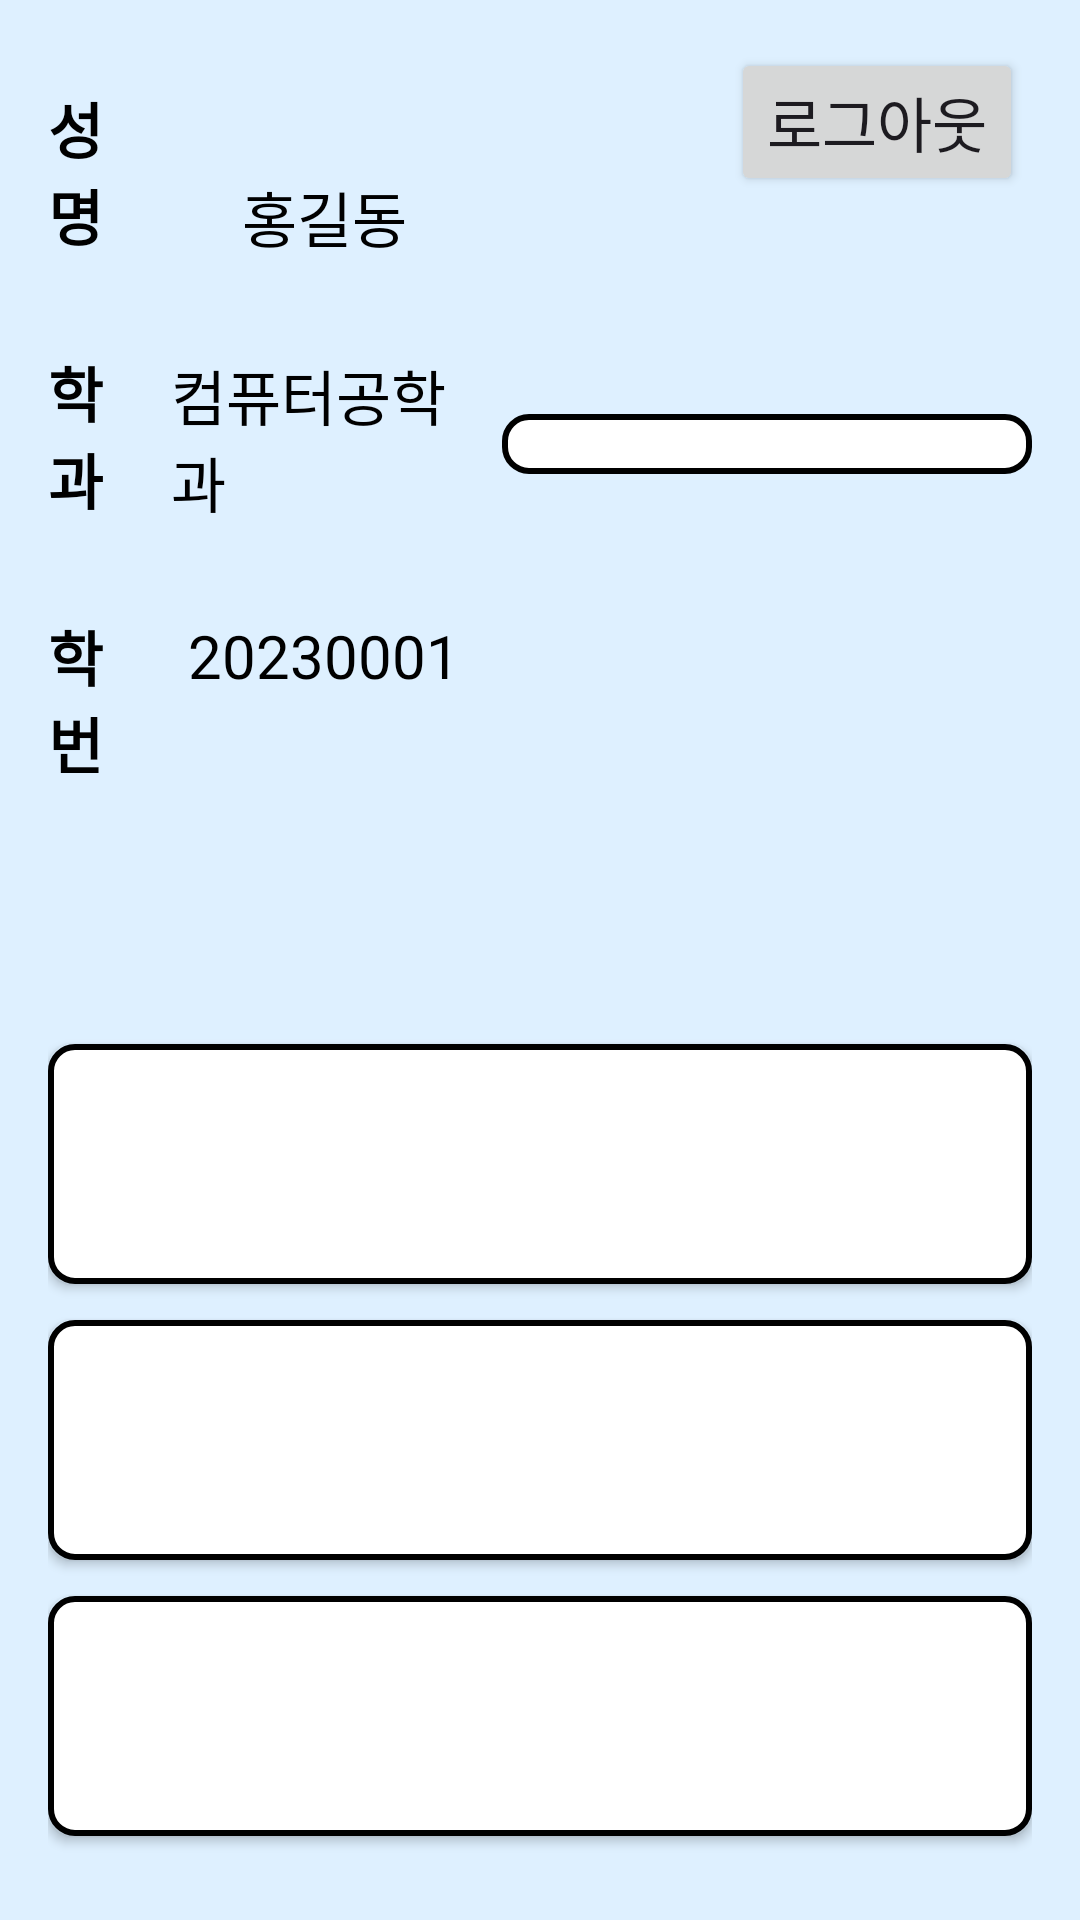

Produce the Android XML layout that renders to this screen, including the resource entries it uses.
<!-- AndroidManifest.xml: application theme Theme.CampusLink -->
<!-- res/layout/activity_mypage.xml -->
<?xml version="1.0" encoding="utf-8"?>
<LinearLayout xmlns:android="http://schemas.android.com/apk/res/android"
    android:layout_width="match_parent"
    android:layout_height="match_parent"
    android:orientation="vertical">

    
    <LinearLayout
        android:layout_width="match_parent"
        android:layout_height="0dp"
        android:layout_weight="1"
        android:orientation="horizontal"
        android:padding="16dp"
        android:gravity="center_vertical">

        
        <LinearLayout
            android:layout_width="0dp"
            android:layout_height="match_parent"
            android:layout_weight="2"
            android:orientation="vertical"
            android:gravity="center_vertical"
            android:paddingEnd="8dp">

            <TextView
                android:id="@+id/name"
                android:layout_width="wrap_content"
                android:layout_height="wrap_content"
                android:text="성명"
                android:textStyle="bold"
                android:textSize="20sp"
                android:layout_marginBottom="30dp"
                android:textColor="#000000" />

            <TextView
                android:id="@+id/schoolclass"
                android:layout_width="wrap_content"
                android:layout_height="wrap_content"
                android:text="학과"
                android:textStyle="bold"
                android:textSize="20sp"
                android:layout_marginBottom="30dp"
                android:textColor="#000000" />

            <TextView
                android:id="@+id/idnumber"
                android:layout_width="wrap_content"
                android:layout_height="wrap_content"
                android:text="학번"
                android:textStyle="bold"
                android:textSize="20sp"
                android:layout_marginBottom="30dp"
                android:textColor="#000000" />
        </LinearLayout>

        
        <LinearLayout
            android:layout_width="0dp"
            android:layout_height="match_parent"
            android:layout_weight="5"
            android:orientation="vertical"
            android:gravity="center_vertical">

            <TextView
                android:id="@+id/name_db"
                android:layout_width="wrap_content"
                android:layout_height="wrap_content"
                android:text="홍길동"
                android:textSize="20sp"
                android:layout_gravity="center"
                android:layout_marginBottom="30dp"
                android:textColor="#000000" />

            <TextView
                android:id="@+id/schoolclass_db"
                android:layout_width="wrap_content"
                android:layout_height="wrap_content"
                android:text="컴퓨터공학과"
                android:layout_gravity="center"
                android:textSize="20sp"
                android:layout_marginBottom="30dp"
                android:textColor="#000000" />

            <TextView
                android:id="@+id/idnumber_db"
                android:layout_width="wrap_content"
                android:layout_height="wrap_content"
                android:text="20230001"
                android:layout_gravity="center"
                android:textSize="20sp"
                android:layout_marginBottom="30dp"
                android:textColor="#000000" />
        </LinearLayout>

        <LinearLayout
            android:layout_width="0dp"
            android:layout_height="match_parent"
            android:layout_weight="9"
            android:orientation="vertical">
            
            <Button
                android:layout_width="wrap_content"
                android:layout_height="wrap_content"
                android:layout_gravity="right"
                android:layout_marginRight="3dp"
                android:text="로그아웃"
                android:onClick="logout"
                android:textSize="20dp" />
            <TextureView
                android:layout_width="match_parent"
                android:layout_height="0dp"
                android:layout_weight="0.5"/>
            <ImageView
                android:id="@+id/imageViewTop"
                android:layout_width="match_parent"
                android:layout_height="wrap_content"
                android:adjustViewBounds="true"
                android:src="@drawable/mypage"
                android:background="@drawable/button_background"
                android:scaleType="centerCrop"
                android:layout_marginStart="8dp" />
            <TextureView
                android:layout_width="match_parent"
                android:layout_height="0dp"
                android:layout_weight="1"/>
        </LinearLayout>
    </LinearLayout>

    
    <LinearLayout
        android:layout_width="match_parent"
        android:layout_height="0dp"
        android:layout_weight="1"
        android:orientation="vertical"
        android:padding="16dp"
        android:gravity="center_vertical">

        <Button
            android:id="@+id/BtnSupply"
            android:layout_width="match_parent"
            android:layout_height="80dp"
            android:layout_marginBottom="12dp"
            android:background="@drawable/button_background"
            android:text="- 신청내역 -"
            android:textColor="#FFFFFF"
            android:textSize="35dp"
            android:textStyle="bold" />

        <Button
            android:id="@+id/BtnScrap"
            android:layout_width="match_parent"
            android:layout_height="80dp"
            android:text="- 스크랩한 공고 -"
            android:background="@drawable/button_background"
            android:textColor="#FFFFFF"
            android:textSize="35dp"
            android:textStyle="bold"
            android:layout_marginBottom="12dp" />

        <Button
            android:id="@+id/BtnWrite"
            android:layout_width="match_parent"
            android:layout_height="80dp"
            android:text="- 내가 쓴 글 -"
            android:background="@drawable/button_background"
            android:textColor="#FFFFFF"
            android:textStyle="bold"
            android:textSize="35dp" />
    </LinearLayout>
</LinearLayout>
<!-- resources referenced by this layout -->
<resources>
  <!-- drawable button_background (drawable) -->
  <shape xmlns:android="http://schemas.android.com/apk/res/android">
      <solid android:color="@android:color/white" />
      <stroke android:width="2dp" android:color="#000000" />
      <corners android:radius="8dp" />
      <padding android:left="10dp" android:top="10dp" android:right="10dp" android:bottom="10dp" />
  </shape>
  <style name="Theme.CampusLink" parent="Base.Theme.CampusLink" />
  <style name="Base.Theme.CampusLink" parent="Theme.Material3.DayNight.NoActionBar">
          
          <item name="colorPrimary">@color/blue</item>
          <item name="android:windowBackground">@color/sky_blue</item>
          <item name="colorOnSurface">@color/blue</item>
          <item name="colorOutline">@color/blue</item>
      </style>
  <color name="blue">#054085</color>
  <color name="sky_blue">#def0ff</color>
</resources>
